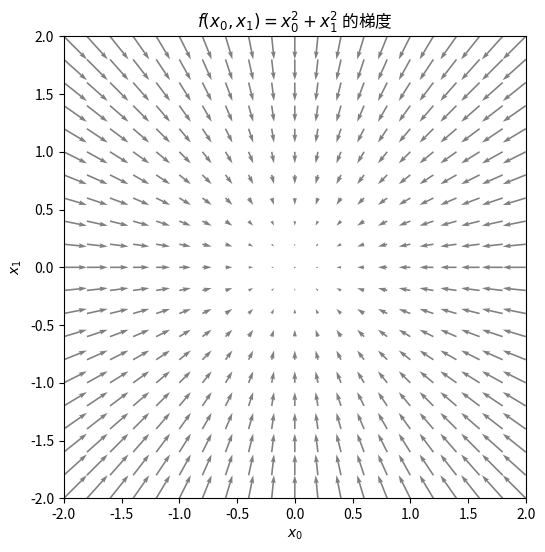

Python code for this plot:
import numpy as np
import matplotlib.pylab as plt


def function_2(x):
    return x[0] ** 2 + x[1] ** 2


def numerical_gradient(func, x: np.ndarray):
    h = 1e-4
    grad = np.zeros_like(x)

    for idx in range(x.size):
        tmp_val = x[idx]
        x[idx] = tmp_val + h
        fxh1 = func(x)

        x[idx] = tmp_val - h
        fxh2 = func(x)

        grad[idx] = (fxh1 - fxh2) / (2 * h)
        x[idx] = tmp_val

    return grad


def gradient_descent(f, init_x, lr=0.01, step_num=100):
    x = init_x
    for i in range(step_num):
        grad = numerical_gradient(f, x)
    x -= lr * grad
    return x


if __name__ == "__main__":
    x = np.arange(-2.0, 2.1, 0.2)
    y = np.arange(-2.0, 2.1, 0.2)
    X, Y = np.meshgrid(x, y)
    Z = X**2 + Y**2

    grad_x = np.zeros_like(X)
    grad_y = np.zeros_like(Y)

    for i in range(X.shape[0]):
        for j in range(X.shape[1]):
            grad = numerical_gradient(function_2, np.array([X[i, j], Y[i, j]]))
            grad_x[i, j] = grad[0]
            grad_y[i, j] = grad[1]

    plt.figure(figsize=(7, 6))
    plt.quiver(
        X,
        Y,
        -grad_x,
        -grad_y,
        angles="xy",
        scale_units="xy",
        scale=20,
        color="gray",
        width=0.0035,
    )
    plt.xlim(-2.0, 2.0)
    plt.ylim(-2.0, 2.0)
    plt.xlabel(r"$x_0$")
    plt.ylabel(r"$x_1$")
    plt.title(r"$f(x_0, x_1) = x_0^2 + x_1^2$ 的梯度")
    plt.gca().set_aspect("equal", adjustable="box")
    plt.show()
